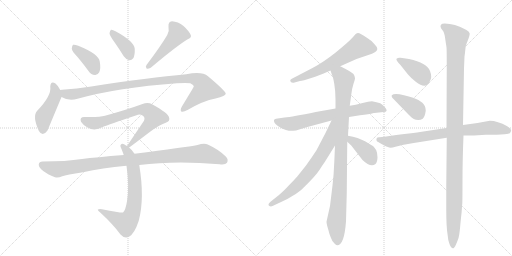
t = 0.00 s
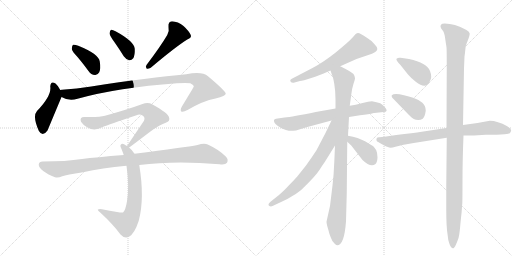
t = 2.67 s
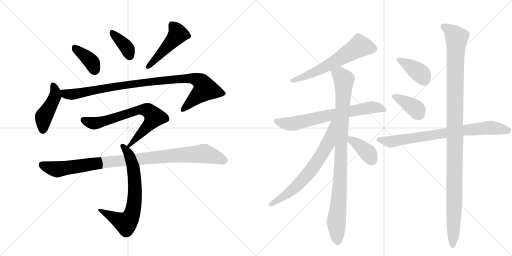
t = 5.33 s
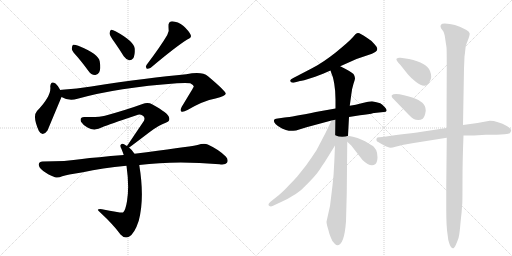
t = 8.00 s
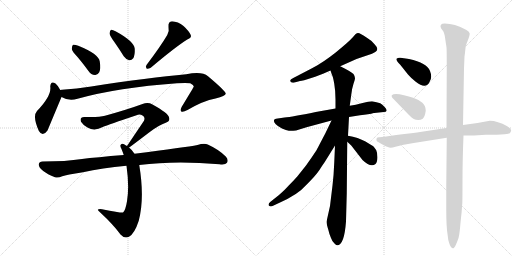
t = 10.66 s
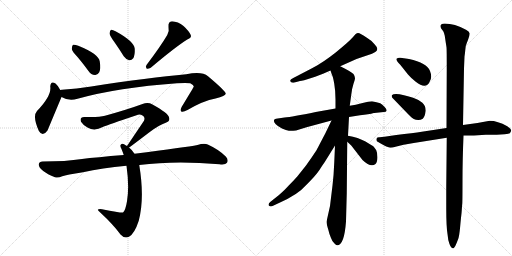
t = 13.33 s

The animated SVG that drew these frames (rendered in a browser with its animation timeline set to each time). Animation: 17 CSS @keyframes rules; one cycle of 13.33 s.

<svg version="1.1" viewBox="0 0 2048 1024" xmlns="http://www.w3.org/2000/svg">
  <g stroke="lightgray" stroke-dasharray="1,1" stroke-width="1" transform="scale(4, 4)">
    <line x1="0" y1="0" x2="256" y2="256"></line>
    <line x1="256" y1="0" x2="0" y2="256"></line>
    <line x1="128" y1="0" x2="128" y2="256"></line>
    <line x1="0" y1="128" x2="256" y2="128"></line>
    <line x1="256" y1="0" x2="512" y2="256"></line>
    <line x1="512" y1="0" x2="256" y2="256"></line>
    <line x1="384" y1="0" x2="384" y2="256"></line>
    <line x1="256" y1="128" x2="512" y2="128"></line>
  </g>
<g transform="scale(1, -1) translate(0, -850)">
   <style type="text/css">
    @keyframes keyframes0 {
      from {
       stroke: black;
       stroke-dashoffset: 388;
       stroke-width: 128;
       }
       56% {
       animation-timing-function: step-end;
       stroke: black;
       stroke-dashoffset: 0;
       stroke-width: 128;
       }
       to {
       stroke: black;
       stroke-width: 1024;
       }
       }
       #make-me-a-hanzi-animation-0 {
         animation: keyframes0 0.565755s both;
         animation-delay: 0.000000s;
         animation-timing-function: linear;
       }
    @keyframes keyframes1 {
      from {
       stroke: black;
       stroke-dashoffset: 377;
       stroke-width: 128;
       }
       55% {
       animation-timing-function: step-end;
       stroke: black;
       stroke-dashoffset: 0;
       stroke-width: 128;
       }
       to {
       stroke: black;
       stroke-width: 1024;
       }
       }
       #make-me-a-hanzi-animation-1 {
         animation: keyframes1 0.556803s both;
         animation-delay: 0.565755s;
         animation-timing-function: linear;
       }
    @keyframes keyframes2 {
      from {
       stroke: black;
       stroke-dashoffset: 476;
       stroke-width: 128;
       }
       61% {
       animation-timing-function: step-end;
       stroke: black;
       stroke-dashoffset: 0;
       stroke-width: 128;
       }
       to {
       stroke: black;
       stroke-width: 1024;
       }
       }
       #make-me-a-hanzi-animation-2 {
         animation: keyframes2 0.637370s both;
         animation-delay: 1.122559s;
         animation-timing-function: linear;
       }
    @keyframes keyframes3 {
      from {
       stroke: black;
       stroke-dashoffset: 447;
       stroke-width: 128;
       }
       59% {
       animation-timing-function: step-end;
       stroke: black;
       stroke-dashoffset: 0;
       stroke-width: 128;
       }
       to {
       stroke: black;
       stroke-width: 1024;
       }
       }
       #make-me-a-hanzi-animation-3 {
         animation: keyframes3 0.613770s both;
         animation-delay: 1.759928s;
         animation-timing-function: linear;
       }
    @keyframes keyframes4 {
      from {
       stroke: black;
       stroke-dashoffset: 982;
       stroke-width: 128;
       }
       76% {
       animation-timing-function: step-end;
       stroke: black;
       stroke-dashoffset: 0;
       stroke-width: 128;
       }
       to {
       stroke: black;
       stroke-width: 1024;
       }
       }
       #make-me-a-hanzi-animation-4 {
         animation: keyframes4 1.049154s both;
         animation-delay: 2.373698s;
         animation-timing-function: linear;
       }
    @keyframes keyframes5 {
      from {
       stroke: black;
       stroke-dashoffset: 716;
       stroke-width: 128;
       }
       70% {
       animation-timing-function: step-end;
       stroke: black;
       stroke-dashoffset: 0;
       stroke-width: 128;
       }
       to {
       stroke: black;
       stroke-width: 1024;
       }
       }
       #make-me-a-hanzi-animation-5 {
         animation: keyframes5 0.832682s both;
         animation-delay: 3.422852s;
         animation-timing-function: linear;
       }
    @keyframes keyframes6 {
      from {
       stroke: black;
       stroke-dashoffset: 705;
       stroke-width: 128;
       }
       70% {
       animation-timing-function: step-end;
       stroke: black;
       stroke-dashoffset: 0;
       stroke-width: 128;
       }
       to {
       stroke: black;
       stroke-width: 1024;
       }
       }
       #make-me-a-hanzi-animation-6 {
         animation: keyframes6 0.823730s both;
         animation-delay: 4.255534s;
         animation-timing-function: linear;
       }
    @keyframes keyframes7 {
      from {
       stroke: black;
       stroke-dashoffset: 995;
       stroke-width: 128;
       }
       76% {
       animation-timing-function: step-end;
       stroke: black;
       stroke-dashoffset: 0;
       stroke-width: 128;
       }
       to {
       stroke: black;
       stroke-width: 1024;
       }
       }
       #make-me-a-hanzi-animation-7 {
         animation: keyframes7 1.059733s both;
         animation-delay: 5.079264s;
         animation-timing-function: linear;
       }
    @keyframes keyframes8 {
      from {
       stroke: black;
       stroke-dashoffset: 614;
       stroke-width: 128;
       }
       67% {
       animation-timing-function: step-end;
       stroke: black;
       stroke-dashoffset: 0;
       stroke-width: 128;
       }
       to {
       stroke: black;
       stroke-width: 1024;
       }
       }
       #make-me-a-hanzi-animation-8 {
         animation: keyframes8 0.749674s both;
         animation-delay: 6.138997s;
         animation-timing-function: linear;
       }
    @keyframes keyframes9 {
      from {
       stroke: black;
       stroke-dashoffset: 702;
       stroke-width: 128;
       }
       70% {
       animation-timing-function: step-end;
       stroke: black;
       stroke-dashoffset: 0;
       stroke-width: 128;
       }
       to {
       stroke: black;
       stroke-width: 1024;
       }
       }
       #make-me-a-hanzi-animation-9 {
         animation: keyframes9 0.821289s both;
         animation-delay: 6.888672s;
         animation-timing-function: linear;
       }
    @keyframes keyframes10 {
      from {
       stroke: black;
       stroke-dashoffset: 963;
       stroke-width: 128;
       }
       76% {
       animation-timing-function: step-end;
       stroke: black;
       stroke-dashoffset: 0;
       stroke-width: 128;
       }
       to {
       stroke: black;
       stroke-width: 1024;
       }
       }
       #make-me-a-hanzi-animation-10 {
         animation: keyframes10 1.033691s both;
         animation-delay: 7.709961s;
         animation-timing-function: linear;
       }
    @keyframes keyframes11 {
      from {
       stroke: black;
       stroke-dashoffset: 686;
       stroke-width: 128;
       }
       69% {
       animation-timing-function: step-end;
       stroke: black;
       stroke-dashoffset: 0;
       stroke-width: 128;
       }
       to {
       stroke: black;
       stroke-width: 1024;
       }
       }
       #make-me-a-hanzi-animation-11 {
         animation: keyframes11 0.808268s both;
         animation-delay: 8.743652s;
         animation-timing-function: linear;
       }
    @keyframes keyframes12 {
      from {
       stroke: black;
       stroke-dashoffset: 388;
       stroke-width: 128;
       }
       56% {
       animation-timing-function: step-end;
       stroke: black;
       stroke-dashoffset: 0;
       stroke-width: 128;
       }
       to {
       stroke: black;
       stroke-width: 1024;
       }
       }
       #make-me-a-hanzi-animation-12 {
         animation: keyframes12 0.565755s both;
         animation-delay: 9.551921s;
         animation-timing-function: linear;
       }
    @keyframes keyframes13 {
      from {
       stroke: black;
       stroke-dashoffset: 389;
       stroke-width: 128;
       }
       56% {
       animation-timing-function: step-end;
       stroke: black;
       stroke-dashoffset: 0;
       stroke-width: 128;
       }
       to {
       stroke: black;
       stroke-width: 1024;
       }
       }
       #make-me-a-hanzi-animation-13 {
         animation: keyframes13 0.566569s both;
         animation-delay: 10.117676s;
         animation-timing-function: linear;
       }
    @keyframes keyframes14 {
      from {
       stroke: black;
       stroke-dashoffset: 387;
       stroke-width: 128;
       }
       56% {
       animation-timing-function: step-end;
       stroke: black;
       stroke-dashoffset: 0;
       stroke-width: 128;
       }
       to {
       stroke: black;
       stroke-width: 1024;
       }
       }
       #make-me-a-hanzi-animation-14 {
         animation: keyframes14 0.564941s both;
         animation-delay: 10.684245s;
         animation-timing-function: linear;
       }
    @keyframes keyframes15 {
      from {
       stroke: black;
       stroke-dashoffset: 782;
       stroke-width: 128;
       }
       72% {
       animation-timing-function: step-end;
       stroke: black;
       stroke-dashoffset: 0;
       stroke-width: 128;
       }
       to {
       stroke: black;
       stroke-width: 1024;
       }
       }
       #make-me-a-hanzi-animation-15 {
         animation: keyframes15 0.886393s both;
         animation-delay: 11.249186s;
         animation-timing-function: linear;
       }
    @keyframes keyframes16 {
      from {
       stroke: black;
       stroke-dashoffset: 1156;
       stroke-width: 128;
       }
       79% {
       animation-timing-function: step-end;
       stroke: black;
       stroke-dashoffset: 0;
       stroke-width: 128;
       }
       to {
       stroke: black;
       stroke-width: 1024;
       }
       }
       #make-me-a-hanzi-animation-16 {
         animation: keyframes16 1.190755s both;
         animation-delay: 12.135579s;
         animation-timing-function: linear;
       }
</style>
<path d="M 311 621 Q 332 596 354 566 Q 364 551 380 550 Q 390 549 397 561 Q 404 574 399 604 Q 395 634 313 667 Q 298 673 292 671 Q 288 668 287 655 Q 288 645 311 621 Z" fill="lightgray"></path> 
<path d="M 456 684 Q 475 657 495 625 Q 504 612 517 609 Q 526 608 533 617 Q 540 629 539 655 Q 536 685 462 725 Q 450 732 444 731 Q 440 728 438 717 Q 439 707 456 684 Z" fill="lightgray"></path> 
<path d="M 669 710 Q 642 664 586 590 Q 580 583 587 575 Q 594 574 603 579 Q 700 661 749 692 Q 768 699 763 710 Q 756 726 734 746 Q 712 764 688 765 Q 672 764 674 742 Q 678 727 669 710 Z" fill="lightgray"></path> 
<path d="M 241 490 Q 231 509 222 516 Q 203 529 201 504 Q 207 467 148 406 Q 129 385 155 327 Q 170 300 190 328 L 246 462 C 251 473 251 473 241 490 Z" fill="lightgray"></path> 
<path d="M 246 462 Q 276 444 310 455 Q 472 500 708 517 Q 745 520 761 517 Q 776 510 775 503 Q 775 502 727 423 Q 720 410 725 404 Q 732 400 750 410 Q 813 447 862 456 Q 904 466 903 476 Q 902 486 832 545 Q 808 566 745 553 Q 598 540 365 504 Q 307 495 248 491 Q 244 491 241 490 C 211 487 218 474 246 462 Z" fill="lightgray"></path> 
<path d="M 516 260 Q 519 261 599 322 Q 636 350 663 359 Q 682 365 676 381 Q 673 397 610 432 Q 592 442 570 434 Q 510 412 420 387 Q 396 380 339 382 Q 317 383 324 363 Q 331 351 350 340 Q 378 324 411 342 Q 433 351 546 389 Q 559 395 570 388 Q 582 381 576 367 L 508 266 C 493 244 493 244 516 260 Z" fill="lightgray"></path> 
<path d="M 538 235 Q 529 250 516 260 L 508 266 Q 502 270 498 272 Q 488 279 483 271 Q 479 267 486 254 Q 490 244 495 230 L 506 187 Q 518 103 508 45 Q 502 8 492 0 Q 489 -3 408 13 Q 398 16 392 12 Q 388 11 402 -1 Q 454 -49 482 -88 Q 498 -106 516 -97 Q 538 -85 555 -33 Q 579 57 557 190 L 538 235 Z" fill="lightgray"></path> 
<path d="M 557 190 Q 701 209 878 193 Q 902 190 908 199 Q 915 212 903 224 Q 875 252 831 272 Q 816 278 790 270 Q 742 261 538 235 L 495 230 Q 384 221 328 214 Q 264 204 170 204 Q 157 204 155 193 Q 154 180 173 166 Q 189 153 220 141 Q 232 137 249 145 Q 265 151 332 161 Q 408 179 506 187 L 557 190 Z" fill="lightgray"></path> 
<path d="M 1361 585 L 1426 614 L 1488 635 L 1501 642 Q 1518 653 1499 672 L 1486 686 Q 1483 689 1463 702.5 Q 1443 716 1437.5 717.5 Q 1432 719 1427.5 717.5 Q 1423 716 1413 703 Q 1395 682 1344 641.5 Q 1293 601 1248 577 L 1175 539 Q 1157 532 1162 524.5 Q 1167 517 1178 520 L 1200 526 Q 1211 527 1245 538 Q 1279 549 1292 555 L 1322 568 L 1361 585 Z" fill="lightgray"></path> 
<path d="M 1342 416 L 1263 402 Q 1169 383 1138 380 L 1104 375 Q 1098 374 1096 370 Q 1092 355 1128 336 Q 1145 328 1155.5 327 Q 1166 326 1184 328 L 1226 341 L 1326 368 L 1396 382 L 1440 389 Q 1476 392 1495 398 L 1497 398 L 1535 402 Q 1545 402 1546.5 407.5 Q 1548 413 1538.5 422.5 Q 1529 432 1521 437 Q 1505 443 1492.5 444.5 Q 1480 446 1450.5 438.5 Q 1421 431 1399 427 L 1342 416 Z" fill="lightgray"></path> 
<path d="M 1418 546 L 1414 554 Q 1405 563 1361 585 C 1334 599 1312 596 1322 568 L 1328 550 Q 1332 544 1337 515 Q 1342 486 1342 452 L 1342 416 L 1340 268 L 1337 200 Q 1335 149 1330 108 L 1320 26 L 1306 -37 Q 1306 -46 1313 -68 Q 1318 -90 1324 -102 Q 1328 -114 1337 -123 Q 1345 -132 1349 -131 Q 1377 -131 1384 -36 L 1387 76 L 1389 283 L 1392 307 L 1396 382 L 1399 427 L 1405 471 Q 1408 497 1414 515 Q 1420 532 1420 537 L 1418 546 Z" fill="lightgray"></path> 
<path d="M 1326 368 L 1301 316 Q 1268 253 1266 249 Q 1247 220 1224 188 L 1189 144 Q 1173 126 1155 108 Q 1144 95 1116 70 L 1082 43 Q 1070 33 1076 27 Q 1083 22 1090 26 L 1118 39 Q 1192 72 1224 109 Q 1264 149 1277 169 Q 1289 188 1299 202 L 1340 268 C 1416 391 1339 395 1326 368 Z" fill="lightgray"></path> 
<path d="M 1389 283 L 1405 268 L 1450 210 Q 1483 178 1502 194 Q 1509 201 1510 220 Q 1510 238 1505 249 Q 1499 259 1495 263 Q 1491 267 1462 284 Q 1433 300 1392 307 C 1362 312 1367 304 1389 283 Z" fill="lightgray"></path> 
<path d="M 1636 614 L 1602 619 Q 1593 621 1586 615 Q 1583 609 1601 591 L 1632 552 Q 1642 540 1663 523 Q 1704 490 1719 524 Q 1730 541 1720 566 Q 1708 598 1636 614 Z" fill="lightgray"></path> 
<path d="M 1632 394 Q 1647 378 1655 374 Q 1663 370 1673 370 Q 1683 370 1691 375.5 Q 1699 381 1703 407 Q 1703 427 1689.5 439 Q 1676 451 1652.5 459 Q 1629 467 1616 469 Q 1577 479 1567 469 L 1567 463 Q 1567 461 1576 452 L 1632 394 Z" fill="lightgray"></path> 
<path d="M 1786 338 L 1687 323 Q 1654 318 1585 310 L 1538 303 L 1527 302 L 1519 301 L 1515 301 Q 1502 301 1507 286 Q 1508 284 1528 273 Q 1548 262 1556.5 260 Q 1565 258 1582 263 L 1614 271 Q 1619 272 1632 274 L 1655 278 L 1787 299 L 1854 308 L 1896 308 L 1943 311 L 1987 311 L 2018 313 Q 2037 315 2040 318 Q 2046 328 2044 330 Q 2044 333 2029 345 Q 1990 367 1959 367 Q 1906 356 1852 350 L 1786 338 Z" fill="lightgray"></path> 
<path d="M 1858 624 Q 1860 636 1861 649 L 1863 666 Q 1863 668 1871.5 689.5 Q 1880 711 1878.5 717.5 Q 1877 724 1864 731 Q 1818 756 1779 756 Q 1756 756 1764 737 L 1773 725 Q 1776 720 1779 707 L 1783 680 Q 1785 668 1786 661 Q 1787 654 1787 575 L 1786 338 L 1787 299 L 1785 102 L 1785 14 Q 1785 -56 1790 -86 Q 1792 -112 1798 -126 Q 1808 -151 1817 -140 Q 1821 -136 1826 -123 L 1832 -108 Q 1837 -97 1840.5 -58 Q 1844 -19 1845 -12.5 Q 1846 -6 1847 9 Q 1848 24 1849 35 Q 1850 46 1850 128.5 Q 1850 211 1854 308 L 1852 350 L 1856 576 L 1858 624 Z" fill="lightgray"></path> 
      <clipPath id="make-me-a-hanzi-clip-0">
      <path d="M 311 621 Q 332 596 354 566 Q 364 551 380 550 Q 390 549 397 561 Q 404 574 399 604 Q 395 634 313 667 Q 298 673 292 671 Q 288 668 287 655 Q 288 645 311 621 Z" fill="lightgray"></path>
      </clipPath>
      <path clip-path="url(#make-me-a-hanzi-clip-0)" d="M 296 665 L 307 650 L 358 611 L 381 568 " fill="none" id="make-me-a-hanzi-animation-0" stroke-dasharray="260 520" stroke-linecap="round"></path>

      <clipPath id="make-me-a-hanzi-clip-1">
      <path d="M 456 684 Q 475 657 495 625 Q 504 612 517 609 Q 526 608 533 617 Q 540 629 539 655 Q 536 685 462 725 Q 450 732 444 731 Q 440 728 438 717 Q 439 707 456 684 Z" fill="lightgray"></path>
      </clipPath>
      <path clip-path="url(#make-me-a-hanzi-clip-1)" d="M 447 722 L 500 668 L 518 626 " fill="none" id="make-me-a-hanzi-animation-1" stroke-dasharray="249 498" stroke-linecap="round"></path>

      <clipPath id="make-me-a-hanzi-clip-2">
      <path d="M 669 710 Q 642 664 586 590 Q 580 583 587 575 Q 594 574 603 579 Q 700 661 749 692 Q 768 699 763 710 Q 756 726 734 746 Q 712 764 688 765 Q 672 764 674 742 Q 678 727 669 710 Z" fill="lightgray"></path>
      </clipPath>
      <path clip-path="url(#make-me-a-hanzi-clip-2)" d="M 690 748 L 712 714 L 619 608 L 590 583 " fill="none" id="make-me-a-hanzi-animation-2" stroke-dasharray="348 696" stroke-linecap="round"></path>

      <clipPath id="make-me-a-hanzi-clip-3">
      <path d="M 241 490 Q 231 509 222 516 Q 203 529 201 504 Q 207 467 148 406 Q 129 385 155 327 Q 170 300 190 328 L 246 462 C 251 473 251 473 241 490 Z" fill="lightgray"></path>
      </clipPath>
      <path clip-path="url(#make-me-a-hanzi-clip-3)" d="M 212 508 L 221 486 L 220 465 L 175 384 L 171 331 " fill="none" id="make-me-a-hanzi-animation-3" stroke-dasharray="319 638" stroke-linecap="round"></path>

      <clipPath id="make-me-a-hanzi-clip-4">
      <path d="M 246 462 Q 276 444 310 455 Q 472 500 708 517 Q 745 520 761 517 Q 776 510 775 503 Q 775 502 727 423 Q 720 410 725 404 Q 732 400 750 410 Q 813 447 862 456 Q 904 466 903 476 Q 902 486 832 545 Q 808 566 745 553 Q 598 540 365 504 Q 307 495 248 491 Q 244 491 241 490 C 211 487 218 474 246 462 Z" fill="lightgray"></path>
      </clipPath>
      <path clip-path="url(#make-me-a-hanzi-clip-4)" d="M 245 484 L 279 472 L 586 522 L 759 537 L 800 526 L 821 493 L 730 409 " fill="none" id="make-me-a-hanzi-animation-4" stroke-dasharray="854 1708" stroke-linecap="round"></path>

      <clipPath id="make-me-a-hanzi-clip-5">
      <path d="M 516 260 Q 519 261 599 322 Q 636 350 663 359 Q 682 365 676 381 Q 673 397 610 432 Q 592 442 570 434 Q 510 412 420 387 Q 396 380 339 382 Q 317 383 324 363 Q 331 351 350 340 Q 378 324 411 342 Q 433 351 546 389 Q 559 395 570 388 Q 582 381 576 367 L 508 266 C 493 244 493 244 516 260 Z" fill="lightgray"></path>
      </clipPath>
      <path clip-path="url(#make-me-a-hanzi-clip-5)" d="M 334 370 L 355 360 L 383 357 L 557 411 L 593 407 L 617 382 L 615 377 L 577 328 L 514 266 " fill="none" id="make-me-a-hanzi-animation-5" stroke-dasharray="588 1176" stroke-linecap="round"></path>

      <clipPath id="make-me-a-hanzi-clip-6">
      <path d="M 538 235 Q 529 250 516 260 L 508 266 Q 502 270 498 272 Q 488 279 483 271 Q 479 267 486 254 Q 490 244 495 230 L 506 187 Q 518 103 508 45 Q 502 8 492 0 Q 489 -3 408 13 Q 398 16 392 12 Q 388 11 402 -1 Q 454 -49 482 -88 Q 498 -106 516 -97 Q 538 -85 555 -33 Q 579 57 557 190 L 538 235 Z" fill="lightgray"></path>
      </clipPath>
      <path clip-path="url(#make-me-a-hanzi-clip-6)" d="M 491 266 L 514 236 L 534 177 L 540 76 L 528 -7 L 504 -43 L 396 11 " fill="none" id="make-me-a-hanzi-animation-6" stroke-dasharray="577 1154" stroke-linecap="round"></path>

      <clipPath id="make-me-a-hanzi-clip-7">
      <path d="M 557 190 Q 701 209 878 193 Q 902 190 908 199 Q 915 212 903 224 Q 875 252 831 272 Q 816 278 790 270 Q 742 261 538 235 L 495 230 Q 384 221 328 214 Q 264 204 170 204 Q 157 204 155 193 Q 154 180 173 166 Q 189 153 220 141 Q 232 137 249 145 Q 265 151 332 161 Q 408 179 506 187 L 557 190 Z" fill="lightgray"></path>
      </clipPath>
      <path clip-path="url(#make-me-a-hanzi-clip-7)" d="M 168 191 L 231 173 L 449 205 L 815 236 L 896 208 " fill="none" id="make-me-a-hanzi-animation-7" stroke-dasharray="867 1734" stroke-linecap="round"></path>

      <clipPath id="make-me-a-hanzi-clip-8">
      <path d="M 1361 585 L 1426 614 L 1488 635 L 1501 642 Q 1518 653 1499 672 L 1486 686 Q 1483 689 1463 702.5 Q 1443 716 1437.5 717.5 Q 1432 719 1427.5 717.5 Q 1423 716 1413 703 Q 1395 682 1344 641.5 Q 1293 601 1248 577 L 1175 539 Q 1157 532 1162 524.5 Q 1167 517 1178 520 L 1200 526 Q 1211 527 1245 538 Q 1279 549 1292 555 L 1322 568 L 1361 585 Z" fill="lightgray"></path>
      </clipPath>
      <path clip-path="url(#make-me-a-hanzi-clip-8)" d="M 1492 656 L 1439 665 L 1308 586 L 1231 548 L 1169 527 " fill="none" id="make-me-a-hanzi-animation-8" stroke-dasharray="486 972" stroke-linecap="round"></path>

      <clipPath id="make-me-a-hanzi-clip-9">
      <path d="M 1342 416 L 1263 402 Q 1169 383 1138 380 L 1104 375 Q 1098 374 1096 370 Q 1092 355 1128 336 Q 1145 328 1155.5 327 Q 1166 326 1184 328 L 1226 341 L 1326 368 L 1396 382 L 1440 389 Q 1476 392 1495 398 L 1497 398 L 1535 402 Q 1545 402 1546.5 407.5 Q 1548 413 1538.5 422.5 Q 1529 432 1521 437 Q 1505 443 1492.5 444.5 Q 1480 446 1450.5 438.5 Q 1421 431 1399 427 L 1342 416 Z" fill="lightgray"></path>
      </clipPath>
      <path clip-path="url(#make-me-a-hanzi-clip-9)" d="M 1104 366 L 1128 357 L 1174 355 L 1479 420 L 1507 421 L 1539 409 " fill="none" id="make-me-a-hanzi-animation-9" stroke-dasharray="574 1148" stroke-linecap="round"></path>

      <clipPath id="make-me-a-hanzi-clip-10">
      <path d="M 1418 546 L 1414 554 Q 1405 563 1361 585 C 1334 599 1312 596 1322 568 L 1328 550 Q 1332 544 1337 515 Q 1342 486 1342 452 L 1342 416 L 1340 268 L 1337 200 Q 1335 149 1330 108 L 1320 26 L 1306 -37 Q 1306 -46 1313 -68 Q 1318 -90 1324 -102 Q 1328 -114 1337 -123 Q 1345 -132 1349 -131 Q 1377 -131 1384 -36 L 1387 76 L 1389 283 L 1392 307 L 1396 382 L 1399 427 L 1405 471 Q 1408 497 1414 515 Q 1420 532 1420 537 L 1418 546 Z" fill="lightgray"></path>
      </clipPath>
      <path clip-path="url(#make-me-a-hanzi-clip-10)" d="M 1331 566 L 1361 551 L 1376 530 L 1361 132 L 1345 -38 L 1349 -117 " fill="none" id="make-me-a-hanzi-animation-10" stroke-dasharray="835 1670" stroke-linecap="round"></path>

      <clipPath id="make-me-a-hanzi-clip-11">
      <path d="M 1326 368 L 1301 316 Q 1268 253 1266 249 Q 1247 220 1224 188 L 1189 144 Q 1173 126 1155 108 Q 1144 95 1116 70 L 1082 43 Q 1070 33 1076 27 Q 1083 22 1090 26 L 1118 39 Q 1192 72 1224 109 Q 1264 149 1277 169 Q 1289 188 1299 202 L 1340 268 C 1416 391 1339 395 1326 368 Z" fill="lightgray"></path>
      </clipPath>
      <path clip-path="url(#make-me-a-hanzi-clip-11)" d="M 1335 364 L 1312 276 L 1246 171 L 1164 86 L 1083 32 " fill="none" id="make-me-a-hanzi-animation-11" stroke-dasharray="558 1116" stroke-linecap="round"></path>

      <clipPath id="make-me-a-hanzi-clip-12">
      <path d="M 1389 283 L 1405 268 L 1450 210 Q 1483 178 1502 194 Q 1509 201 1510 220 Q 1510 238 1505 249 Q 1499 259 1495 263 Q 1491 267 1462 284 Q 1433 300 1392 307 C 1362 312 1367 304 1389 283 Z" fill="lightgray"></path>
      </clipPath>
      <path clip-path="url(#make-me-a-hanzi-clip-12)" d="M 1399 300 L 1405 289 L 1467 243 L 1489 207 " fill="none" id="make-me-a-hanzi-animation-12" stroke-dasharray="260 520" stroke-linecap="round"></path>

      <clipPath id="make-me-a-hanzi-clip-13">
      <path d="M 1636 614 L 1602 619 Q 1593 621 1586 615 Q 1583 609 1601 591 L 1632 552 Q 1642 540 1663 523 Q 1704 490 1719 524 Q 1730 541 1720 566 Q 1708 598 1636 614 Z" fill="lightgray"></path>
      </clipPath>
      <path clip-path="url(#make-me-a-hanzi-clip-13)" d="M 1593 612 L 1675 562 L 1696 531 " fill="none" id="make-me-a-hanzi-animation-13" stroke-dasharray="261 522" stroke-linecap="round"></path>

      <clipPath id="make-me-a-hanzi-clip-14">
      <path d="M 1632 394 Q 1647 378 1655 374 Q 1663 370 1673 370 Q 1683 370 1691 375.5 Q 1699 381 1703 407 Q 1703 427 1689.5 439 Q 1676 451 1652.5 459 Q 1629 467 1616 469 Q 1577 479 1567 469 L 1567 463 Q 1567 461 1576 452 L 1632 394 Z" fill="lightgray"></path>
      </clipPath>
      <path clip-path="url(#make-me-a-hanzi-clip-14)" d="M 1573 466 L 1648 426 L 1678 391 " fill="none" id="make-me-a-hanzi-animation-14" stroke-dasharray="259 518" stroke-linecap="round"></path>

      <clipPath id="make-me-a-hanzi-clip-15">
      <path d="M 1786 338 L 1687 323 Q 1654 318 1585 310 L 1538 303 L 1527 302 L 1519 301 L 1515 301 Q 1502 301 1507 286 Q 1508 284 1528 273 Q 1548 262 1556.5 260 Q 1565 258 1582 263 L 1614 271 Q 1619 272 1632 274 L 1655 278 L 1787 299 L 1854 308 L 1896 308 L 1943 311 L 1987 311 L 2018 313 Q 2037 315 2040 318 Q 2046 328 2044 330 Q 2044 333 2029 345 Q 1990 367 1959 367 Q 1906 356 1852 350 L 1786 338 Z" fill="lightgray"></path>
      </clipPath>
      <path clip-path="url(#make-me-a-hanzi-clip-15)" d="M 1514 292 L 1570 284 L 1849 329 L 1941 338 L 1973 339 L 2034 327 " fill="none" id="make-me-a-hanzi-animation-15" stroke-dasharray="654 1308" stroke-linecap="round"></path>

      <clipPath id="make-me-a-hanzi-clip-16">
      <path d="M 1858 624 Q 1860 636 1861 649 L 1863 666 Q 1863 668 1871.5 689.5 Q 1880 711 1878.5 717.5 Q 1877 724 1864 731 Q 1818 756 1779 756 Q 1756 756 1764 737 L 1773 725 Q 1776 720 1779 707 L 1783 680 Q 1785 668 1786 661 Q 1787 654 1787 575 L 1786 338 L 1787 299 L 1785 102 L 1785 14 Q 1785 -56 1790 -86 Q 1792 -112 1798 -126 Q 1808 -151 1817 -140 Q 1821 -136 1826 -123 L 1832 -108 Q 1837 -97 1840.5 -58 Q 1844 -19 1845 -12.5 Q 1846 -6 1847 9 Q 1848 24 1849 35 Q 1850 46 1850 128.5 Q 1850 211 1854 308 L 1852 350 L 1856 576 L 1858 624 Z" fill="lightgray"></path>
      </clipPath>
      <path clip-path="url(#make-me-a-hanzi-clip-16)" d="M 1774 744 L 1796 731 L 1827 697 L 1820 520 L 1818 58 L 1810 -131 " fill="none" id="make-me-a-hanzi-animation-16" stroke-dasharray="1028 2056" stroke-linecap="round"></path>

</g>
</svg>
